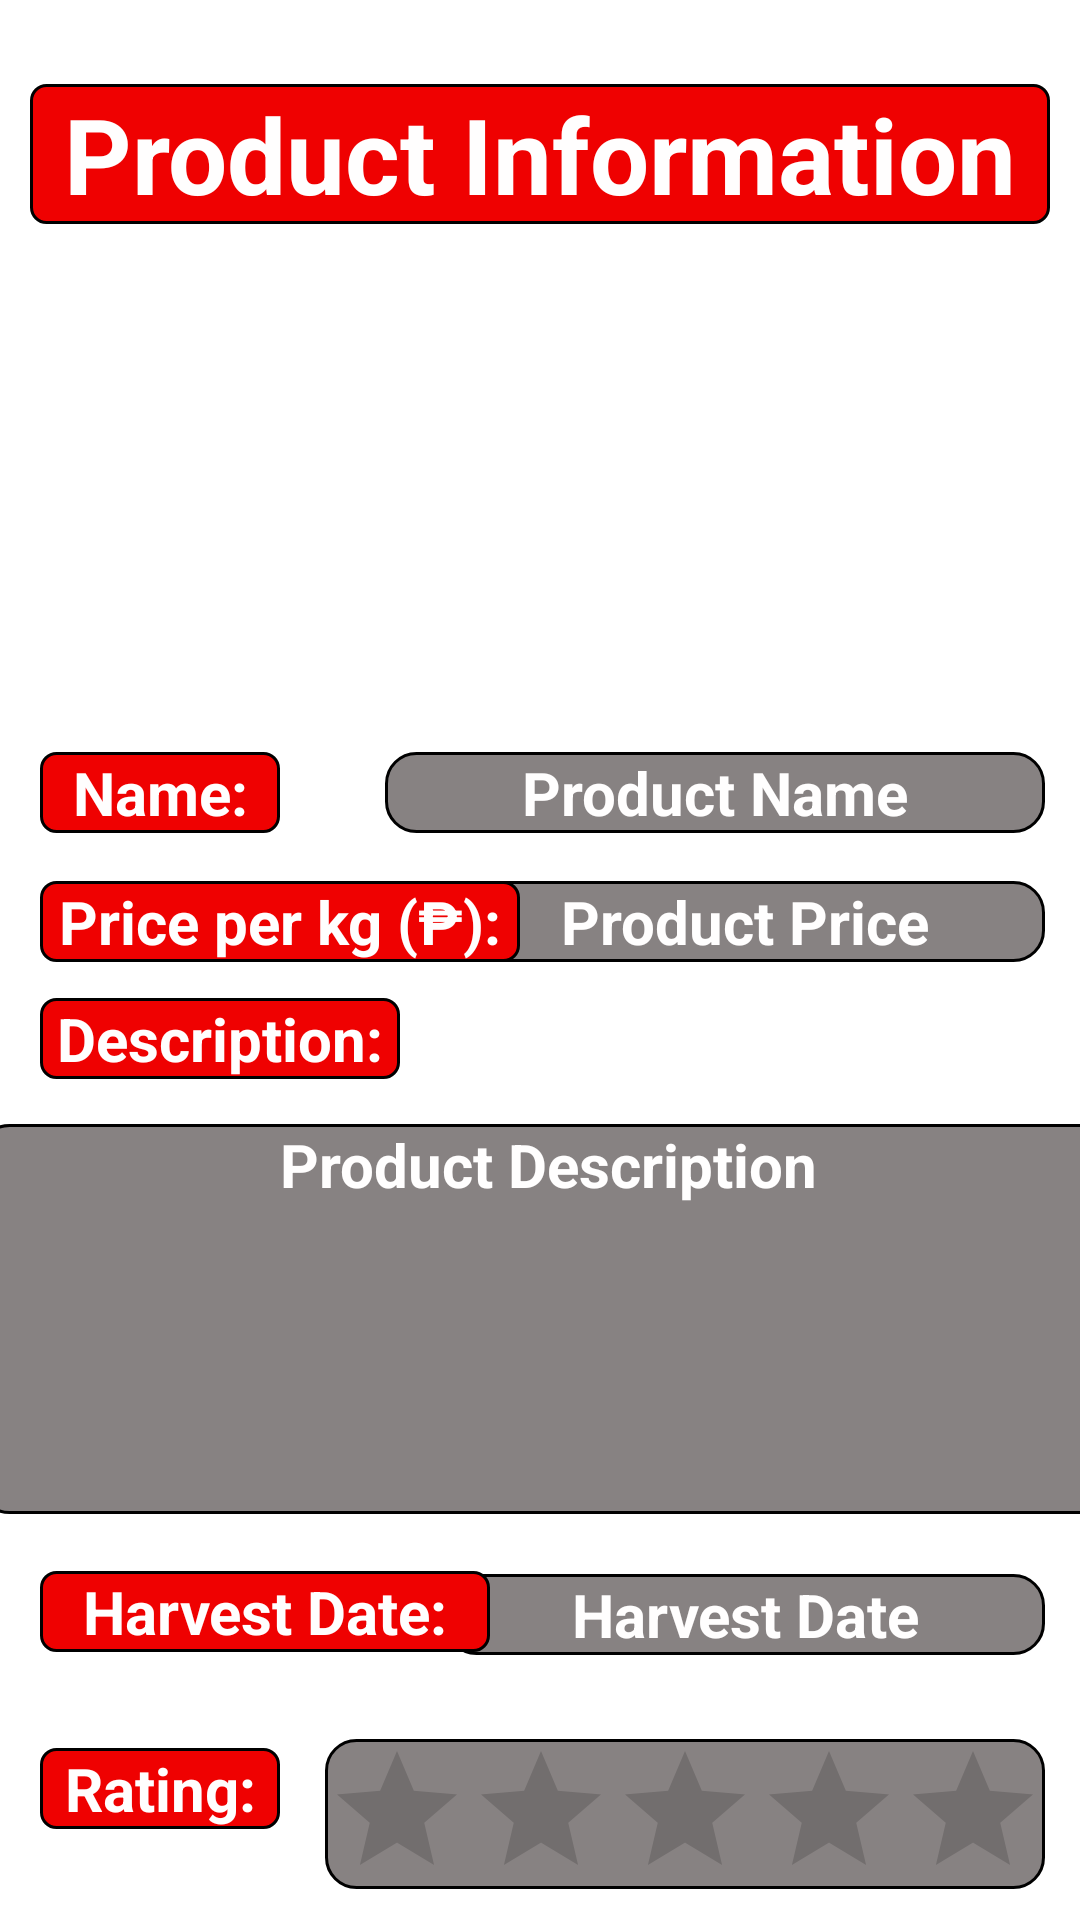

Here is an Android app screen rendered from its layout file. Give the layout XML and the strings, colors and styles it references.
<!-- AndroidManifest.xml: application theme Theme.Test2 -->
<!-- res/layout/retailer_productinfo.xml -->
<?xml version="1.0" encoding="utf-8"?>
<androidx.constraintlayout.widget.ConstraintLayout xmlns:android="http://schemas.android.com/apk/res/android"
    xmlns:app="http://schemas.android.com/apk/res-auto"
    xmlns:tools="http://schemas.android.com/tools"
    android:layout_width="match_parent"
    android:layout_height="match_parent"
    android:background="@drawable/background"
    tools:context=".retailer_productinfo">


    <TextView
        android:id="@+id/text_productinformation"
        android:layout_width="340dp"
        android:layout_height="wrap_content"
        android:layout_marginTop="28dp"
        android:background="@drawable/shape_round"
        android:text="Product Information"
        android:textAlignment="center"
        android:textColor="#FFFEFE"
        android:textSize="35sp"
        android:textStyle="bold"
        app:layout_constraintEnd_toEndOf="parent"
        app:layout_constraintHorizontal_bias="0.492"
        app:layout_constraintStart_toStartOf="parent"
        app:layout_constraintTop_toTopOf="parent" />

    <TextView
        android:id="@+id/text_productname"
        android:layout_width="80dp"
        android:layout_height="wrap_content"
        android:layout_marginTop="20dp"
        android:background="@drawable/shape_round"
        android:text="Name:"
        android:textAlignment="center"
        android:textColor="#FFFEFE"
        android:textSize="20sp"
        android:textStyle="bold"
        app:layout_constraintEnd_toEndOf="parent"
        app:layout_constraintHorizontal_bias="0.048"
        app:layout_constraintStart_toStartOf="parent"
        app:layout_constraintTop_toBottomOf="@+id/image_accountimage" />

    <TextView
        android:id="@+id/textview_productname"
        android:layout_width="220dp"
        android:layout_height="wrap_content"
        android:layout_marginTop="20dp"
        android:background="@drawable/text_theme"
        android:text="Product Name"
        android:textAlignment="center"
        android:textColor="#FFFEFE"
        android:textSize="20sp"
        android:textStyle="bold"
        app:layout_constraintEnd_toEndOf="parent"
        app:layout_constraintHorizontal_bias="0.916"
        app:layout_constraintStart_toStartOf="parent"
        app:layout_constraintTop_toBottomOf="@+id/image_accountimage" />


    <TextView
        android:id="@+id/textview_productprice"
        android:layout_width="200dp"
        android:layout_height="wrap_content"
        android:layout_marginTop="16dp"
        android:background="@drawable/text_theme"
        android:text="Product Price"
        android:textAlignment="center"
        android:textColor="#FFFEFE"
        android:textSize="20sp"
        android:textStyle="bold"
        app:layout_constraintEnd_toEndOf="@+id/textview_productname"
        app:layout_constraintHorizontal_bias="1.0"
        app:layout_constraintStart_toStartOf="@+id/textview_productname"
        app:layout_constraintTop_toBottomOf="@+id/textview_productname" />

    <TextView
        android:id="@+id/textview_productharvest"
        android:layout_width="200dp"
        android:layout_height="wrap_content"
        android:layout_marginTop="204dp"
        android:background="@drawable/text_theme"
        android:text="Harvest Date"
        android:textAlignment="center"
        android:textColor="#FFFEFE"
        android:textSize="20sp"
        android:textStyle="bold"
        app:layout_constraintEnd_toEndOf="@+id/textview_productprice"
        app:layout_constraintHorizontal_bias="0.0"
        app:layout_constraintStart_toStartOf="@+id/textview_productprice"
        app:layout_constraintTop_toBottomOf="@+id/textview_productprice" />

    <TextView
        android:id="@+id/text_productdescription"
        android:layout_width="120dp"
        android:layout_height="wrap_content"
        android:layout_marginTop="12dp"
        android:background="@drawable/shape_round"
        android:text="Description:"
        android:textAlignment="center"
        android:textColor="#FFFEFE"
        android:textSize="20sp"
        android:textStyle="bold"
        app:layout_constraintEnd_toEndOf="@+id/text_productprice"
        app:layout_constraintHorizontal_bias="0.0"
        app:layout_constraintStart_toStartOf="@+id/text_productprice"
        app:layout_constraintTop_toBottomOf="@+id/text_productprice" />

    <TextView
        android:id="@+id/textview_productdescription"
        android:layout_width="380dp"
        android:layout_height="130dp"
        android:layout_marginTop="144dp"
        android:background="@drawable/text_theme"
        android:text="Product Description"
        android:textAlignment="center"
        android:textColor="#FFFEFE"
        android:textSize="20sp"
        android:textStyle="bold"
        app:layout_constraintEnd_toEndOf="@+id/image_accountimage"
        app:layout_constraintHorizontal_bias="0.491"
        app:layout_constraintStart_toStartOf="@+id/image_accountimage"
        app:layout_constraintTop_toBottomOf="@+id/image_accountimage" />

    <TextView
        android:id="@+id/text_productrating"
        android:layout_width="80dp"
        android:layout_height="wrap_content"
        android:layout_marginTop="32dp"
        android:background="@drawable/shape_round"
        android:text="Rating:"
        android:textAlignment="center"
        android:textColor="#FFFEFE"
        android:textSize="20sp"
        android:textStyle="bold"
        app:layout_constraintEnd_toEndOf="@+id/text_productharves"
        app:layout_constraintHorizontal_bias="0.0"
        app:layout_constraintStart_toStartOf="@+id/text_productharves"
        app:layout_constraintTop_toBottomOf="@+id/text_productharves" />

    <TextView
        android:id="@+id/text_productprice"
        android:layout_width="160dp"
        android:layout_height="wrap_content"
        android:layout_marginTop="16dp"
        android:background="@drawable/shape_round"
        android:text="Price per kg (₱):"
        android:textAlignment="center"
        android:textColor="#FFFEFE"
        android:textSize="20sp"
        android:textStyle="bold"
        app:layout_constraintEnd_toEndOf="@+id/text_productname"
        app:layout_constraintHorizontal_bias="0.0"
        app:layout_constraintStart_toStartOf="@+id/text_productname"
        app:layout_constraintTop_toBottomOf="@+id/text_productname" />

    <TextView
        android:id="@+id/text_productharves"
        android:layout_width="150dp"
        android:layout_height="wrap_content"
        android:layout_marginTop="164dp"
        android:background="@drawable/shape_round"
        android:text="Harvest Date:"
        android:textAlignment="center"
        android:textColor="#FFFEFE"
        android:textSize="20sp"
        android:textStyle="bold"
        app:layout_constraintEnd_toEndOf="@+id/text_productdescription"
        app:layout_constraintHorizontal_bias="0.0"
        app:layout_constraintStart_toStartOf="@+id/text_productdescription"
        app:layout_constraintTop_toBottomOf="@+id/text_productdescription" />

    <ImageView
        android:id="@+id/image_accountimage"
        android:layout_width="140dp"
        android:layout_height="140dp"
        android:layout_marginTop="16dp"
        android:scaleType="centerCrop"
        app:layout_constraintEnd_toEndOf="@+id/text_productinformation"
        app:layout_constraintStart_toStartOf="@+id/text_productinformation"
        app:layout_constraintTop_toBottomOf="@+id/text_productinformation"
        tools:srcCompat="@drawable/user" />

    <RatingBar
        android:id="@+id/rating_product"
        android:layout_width="wrap_content"
        android:layout_height="50dp"
        android:layout_marginTop="28dp"
        android:background="@drawable/text_theme"
        app:layout_constraintEnd_toEndOf="@+id/textview_productharvest"
        app:layout_constraintHorizontal_bias="1.0"
        app:layout_constraintStart_toStartOf="@+id/textview_productharvest"
        app:layout_constraintTop_toBottomOf="@+id/textview_productharvest" />

    <Button
        android:id="@+id/button_orderproduct"
        android:layout_width="180dp"
        android:layout_height="wrap_content"
        android:layout_marginTop="148dp"
        android:background="@drawable/button_theme"
        android:text="Order Product"
        android:textColor="#FFFEFE"
        android:textSize="18sp"
        android:textStyle="bold"
        app:layout_constraintEnd_toEndOf="@+id/textview_productdescription"
        app:layout_constraintHorizontal_bias="0.485"
        app:layout_constraintStart_toStartOf="@+id/textview_productdescription"
        app:layout_constraintTop_toBottomOf="@+id/textview_productdescription" />


</androidx.constraintlayout.widget.ConstraintLayout>
<!-- resources referenced by this layout -->
<resources>
  <!-- drawable button_theme (drawable-v24) -->
  <?xml version="1.0" encoding="utf-8"?>
  <shape xmlns:android="http://schemas.android.com/apk/res/android">
  
      <solid
          android:color="#EF0101">
      </solid>
  
      <stroke
          android:width="1dp"
          android:color="#000000">
      </stroke>
  
      <corners
          android:radius="100dp">
      </corners>
  
  </shape>
  <!-- drawable shape_round (drawable-v24) -->
  <?xml version="1.0" encoding="utf-8"?>
  <shape xmlns:android="http://schemas.android.com/apk/res/android">
  
          <solid
                  android:color="#EF0101">
          </solid>
  
          <stroke
                  android:width="1dp"
                  android:color="#000000">
          </stroke>
  
          <corners
                  android:radius="5dp">
          </corners>
  </shape>
  <!-- drawable text_theme (drawable-v24) -->
  <?xml version="1.0" encoding="utf-8"?>
  <shape xmlns:android="http://schemas.android.com/apk/res/android">
  
      <solid
          android:color="#902B2222"/>
  
      <stroke
          android:width="1dp"
          android:color="#000000"/>
  
      <corners
          android:radius="10dp"/>
  
  </shape>
  <style name="Theme.Test2" parent="Theme.MaterialComponents.DayNight.NoActionBar">
          
          <item name="colorPrimary">@color/primaryColor</item>
          <item name="colorPrimaryVariant">@color/purple_500</item>
          <item name="colorOnPrimary">@color/white</item>
          
          <item name="colorSecondary">@color/teal_200</item>
          <item name="colorSecondaryVariant">@color/teal_700</item>
          <item name="colorOnSecondary">@color/black</item>
          
          <item name="android:statusBarColor" tools:targetApi="l">?attr/colorPrimaryVariant</item>
          
      </style>
  <color name="primaryColor">#B33030</color>
  <color name="purple_500">#FF6200EE</color>
  <color name="white">#FFFFFFFF</color>
  <color name="teal_200">#FF03DAC5</color>
  <color name="teal_700">#FF018786</color>
  <color name="black">#FF000000</color>
</resources>
